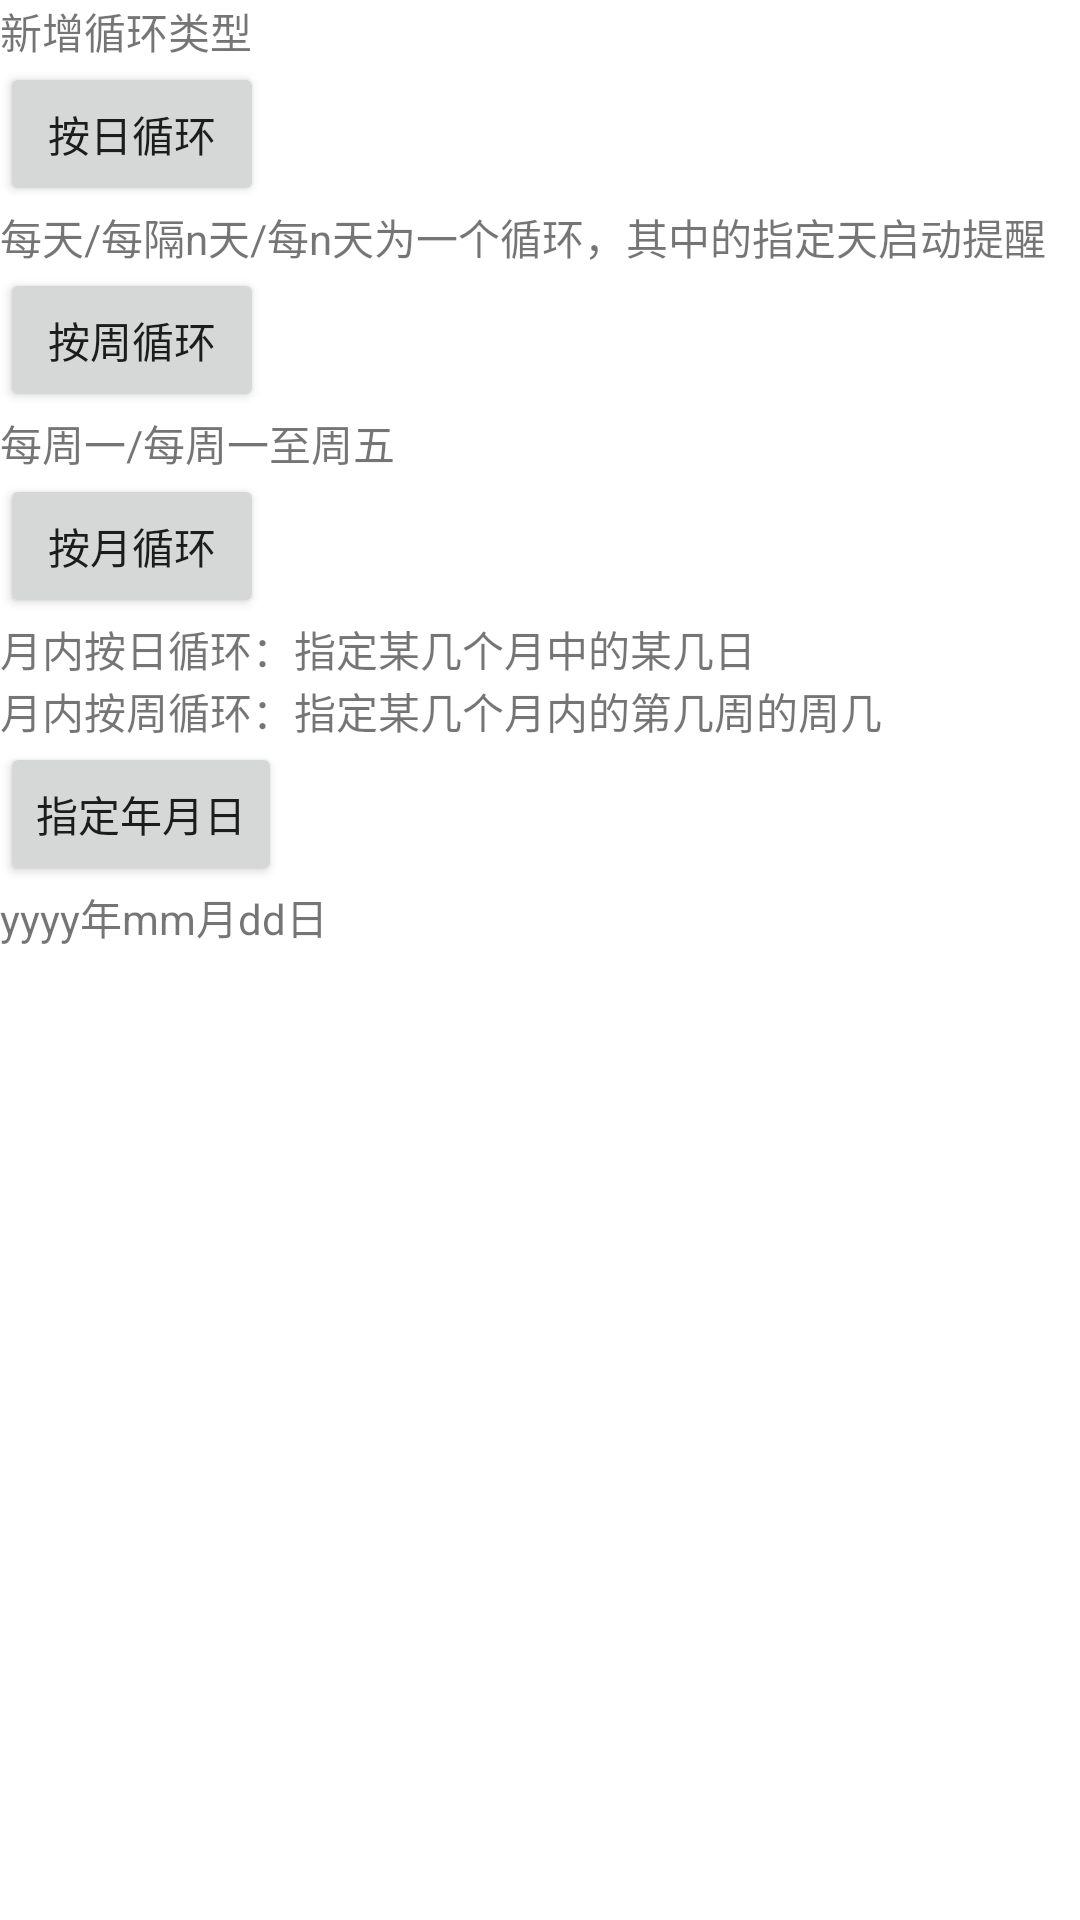

This screen was rendered from an Android layout file. Write that file and the resources it references.
<!-- AndroidManifest.xml: fallback theme Theme.MaterialComponents.DayNight.NoActionBar -->
<!-- res/layout/loop_setting_add_new.xml -->
<?xml version="1.0" encoding="utf-8"?>

<LinearLayout xmlns:android="http://schemas.android.com/apk/res/android"
    android:layout_width="fill_parent"
    android:layout_height="fill_parent">

        <LinearLayout
            android:id="@id/clockView"
            android:layout_width="wrap_content"
            android:layout_height="15.0dip"
            android:layout_gravity="fill_vertical|center"
            android:layout_weight="1.0" />

        <LinearLayout 
            android:layout_width="fill_parent"
            android:layout_height="fill_parent"
            android:orientation="vertical" >

		    <TextView
		        android:id="@+id/textViewStartWeekDay"
		        android:layout_width="wrap_content"
		        android:layout_height="wrap_content"
		        android:layout_centerVertical="true"
		        android:text="新增循环类型" />
		    
	        <Button
	            android:id="@+id/buttonAddLoopDay"
	            android:layout_width="wrap_content"
	            android:layout_height="wrap_content"
	            android:text="按日循环" />
		    <TextView
		        android:id="@+id/textRemark"
		        android:layout_width="wrap_content"
		        android:layout_height="wrap_content"
		        android:layout_centerVertical="true"
		        android:text="每天/每隔n天/每n天为一个循环，其中的指定天启动提醒" />
		    
	        <Button
	            android:id="@+id/buttonAddLoopWeek"
	            android:layout_width="wrap_content"
	            android:layout_height="wrap_content"
	            android:text="按周循环" />
		    <TextView
		        android:id="@+id/textRemark"
		        android:layout_width="wrap_content"
		        android:layout_height="wrap_content"
		        android:layout_centerVertical="true"
		        android:text="每周一/每周一至周五" />
	        
	        <Button
	            android:id="@+id/buttonAddLoopMon"
	            android:layout_width="wrap_content"
	            android:layout_height="wrap_content"
	            android:text="按月循环" />
		    <TextView
		        android:id="@+id/textRemark"
		        android:layout_width="wrap_content"
		        android:layout_height="wrap_content"
		        android:layout_centerVertical="true"
		        android:text="月内按日循环：指定某几个月中的某几日" />
		    <TextView
		        android:id="@+id/textRemark"
		        android:layout_width="wrap_content"
		        android:layout_height="wrap_content"
		        android:layout_centerVertical="true"
		        android:text="月内按周循环：指定某几个月内的第几周的周几" />
		    		    
	        <Button
	            android:id="@+id/buttonAddLoopYYmd"
	            android:layout_width="wrap_content"
	            android:layout_height="wrap_content"
	            android:text="指定年月日" />
		    <TextView
		        android:id="@+id/textRemark"
		        android:layout_width="wrap_content"
		        android:layout_height="wrap_content"
		        android:layout_centerVertical="true"
		        android:text="yyyy年mm月dd日" />
	        	        		    		    
        </LinearLayout>

            
        <LinearLayout
            style="@android:style/ButtonBar"
            android:layout_width="wrap_content"
            android:layout_height="wrap_content" >

            <Button
                android:id="@+id/btnTimeSettingCancel"
                android:layout_width="wrap_content"
                android:layout_height="wrap_content"
        		android:gravity="center_horizontal"
                android:text="取消" />
        </LinearLayout>

</LinearLayout>
<!-- resources referenced by this layout -->
<resources>

</resources>
